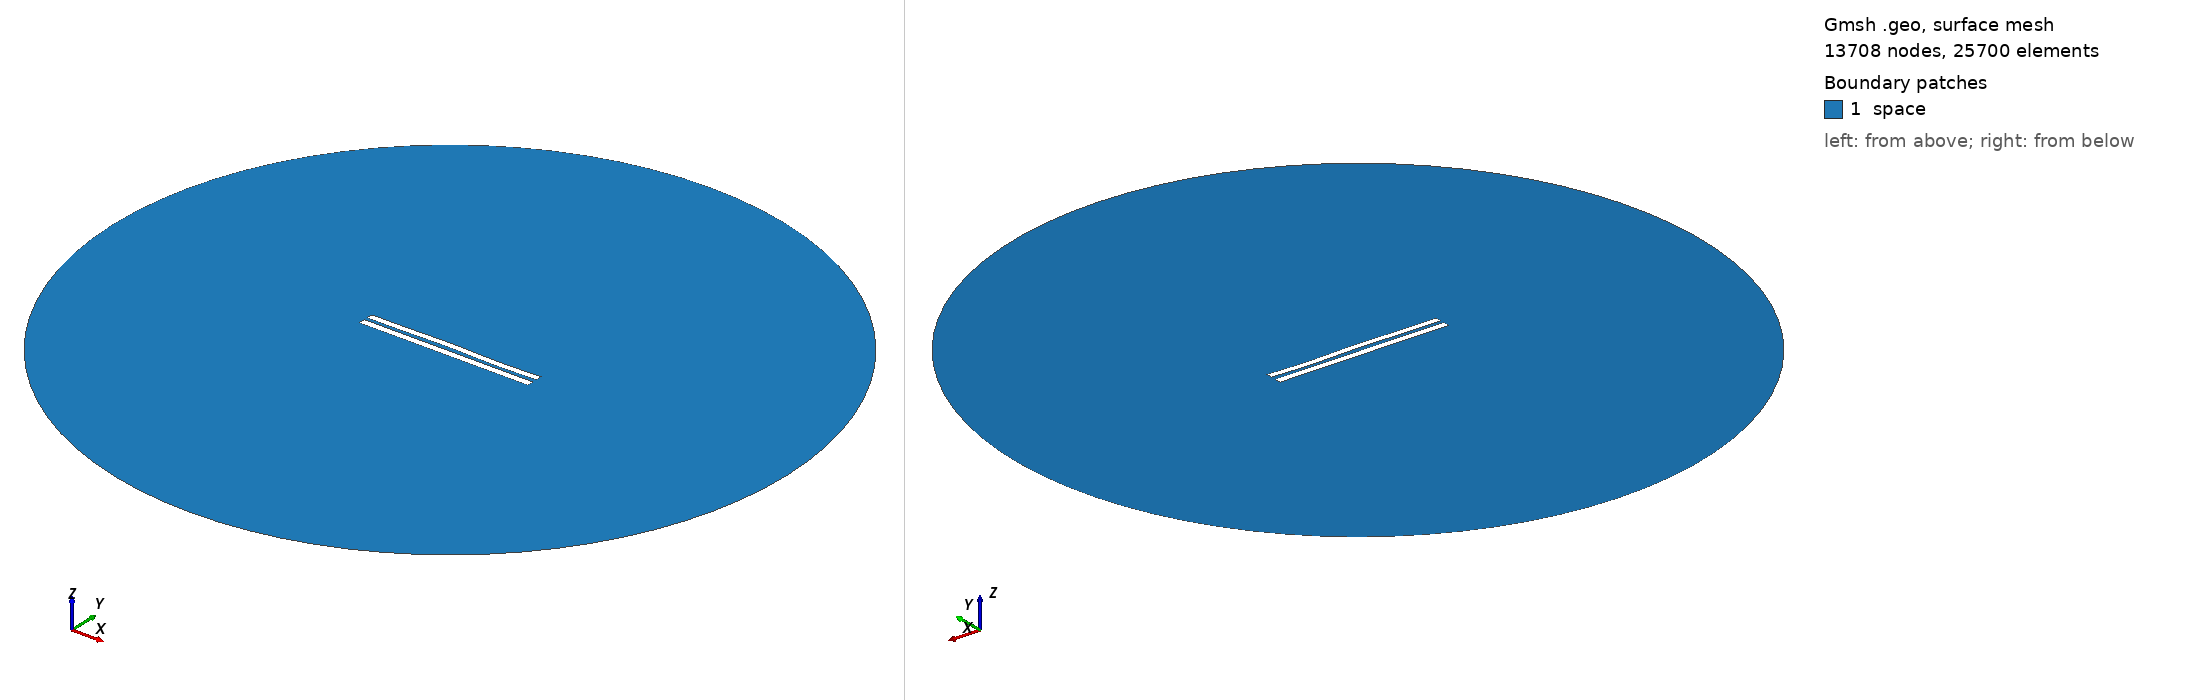

Gmsh geometry script, surface-meshed: 13708 nodes, 25700 surface elements. Boundary patches (legend numbers): 1 space. Left view from above one corner, right view from below the opposite corner. Legend entries are the model's physical surfaces. The drawing asked Gmsh for element sizes between 1% and 20% of the model's largest extent; the script's own settings can give other sizes.

=== 4996.geo (drawn) ===
//---------------------------------------
// Geometry kernel
//---------------------------------------

SetFactory("OpenCASCADE");



//---------------------------------------
// Parameters of the geometry
//---------------------------------------

// Overetch of the upper plate
overetch = 0.125;

// Distance between the plates
distance = 2.0;

// Discretization over the x axis (for the deformation)
nx = 50; 

// Length of the plate
L = 100 - overetch; 

// Number of modes
n = 4; 

// 1st mode coefficient
coeff(1) = 0.15;
beta(1) = 0.596864 * 3.1415926535 / L;

// 2nd mode coefficient
coeff(2) = 0.15;
beta(2) = 1.49418 * 3.1415926535 / L;

// 3rd mode coefficient
coeff(3) = 0.15;
beta(3) = 2.50025 * 3.1415926535 / L;

// 4th mode coefficient
coeff(4) = -0.15;
beta(4) = 3.49999 * 3.1415926535 / L;



//---------------------------------------
// Upper plate (deformed rectangle)
//---------------------------------------

// Coordiantes of the upper plate
xmin = -50;
xmax = 50 - overetch;

// Height of the upper plate
yheight = 4 - 2 * overetch;

// Indexes of the points
UpperID[] = {};
LowerID[] = {};
LeftID[] = {};
RightID[] = {};

// Point index
p = 1;

// Horizontal edges
For i In {1:nx}
    x = xmin + (i-1)*(xmax - xmin)/(nx-1);

    y_bottom = distance / 2 + overetch;
    For j In {1:n}
        C = (Cosh(beta(j)*L) + Cos(beta(j)*L)) / (Sinh(beta(j)*L) + Sin(beta(j)*L));
        y_bottom  = y_bottom + coeff(j) * (Cosh(beta(j)*(x+50)) - Cos(beta(j)*(x+50)) - C * (Sinh(beta(j)*(x+50)) - Sin(beta(j)*(x+50))));
    EndFor

    y_top = y_bottom + yheight;

    Point(p) = {x, y_top, 0, 1.0};
    UpperID[i] = p;
    p = p + 1;

    Point(p) = {x, y_bottom, 0, 1.0};
    LowerID[i] = p;
    p = p + 1;
EndFor

// Create point lists
UpperPts[] = {}; LowerPts[] = {};
For i In {1:nx}
  UpperPts[] += {UpperID[i]};
  LowerPts[] += {LowerID[i]};
EndFor

// Build splines
Spline(1) = {UpperPts[]};
Spline(2) = {LowerPts[]};
Line(3) = {LowerPts[nx-1], UpperPts[nx-1]};
Line(4) = {LowerPts[0], UpperPts[0]};

// Build the plane surface
Curve Loop(1) = {2, 3, -1, -4};
Plane Surface(1) = {1};



//---------------------------------------
// Lower plate (rectangle)
//---------------------------------------

// Vertices
Point(1001) = {-50, -1, 0, 1.0};
Point(1002) = { 50, -1, 0, 1.0};
Point(1003) = { 50,  -5, 0, 1.0};
Point(1004) = {-50,  -5, 0, 1.0};

// Edges
Line(5) = {1001, 1002};
Line(6) = {1002, 1003};
Line(7) = {1003, 1004};
Line(8) = {1004, 1001};

// Plane surface
Line Loop(2) = {5, 6, 7, 8};
Plane Surface(2) = {2}; 



//---------------------------------------
// Outer (fictious) boundary
//---------------------------------------

// Points
Point(1005) = {0, 0, 0};       // Center
Point(1006) = {200, 0, 0};     // Start point
Point(1007) = {0, 200, 0};     // 90 degrees
Point(1008) = {-200, 0, 0};    // 180 degrees
Point(1009) = {0, -200, 0};    // 270 degrees

// Circle arcs (each needs start, center, end)
Circle(9) = {1006, 1005, 1007};
Circle(10) = {1007, 1005, 1008};
Circle(11) = {1008, 1005, 1009};
Circle(12) = {1009, 1005, 1006};

// Plane surface for the entire domain
Curve Loop(3) = {9, 10, 11, 12};
Surface(3) = {3};

// Subtract the plates from the whole domain to obtain the actual domain where we want to solve the equations
BooleanDifference{ Surface{3}; Delete; }{ Surface{1}; Surface{2}; Delete; }




//---------------------------------------
// Transfinite Lines/Curves
//---------------------------------------

// Set the number of points on the boundaries
r = 7;

// Plates
Transfinite Curve {1, 2} = 50*r Using Progression 1;
Transfinite Curve {3, 4} = 2*r Using Progression 1;
Transfinite Line {5, 7} = 50*r Using Progression 1;
Transfinite Line {6, 8} = 2*r Using Progression 1;

// Outer boundary
Transfinite Line {9, 10, 11, 12} = 20 Using Progression 1;



//---------------------------------------
// Physical groups
//---------------------------------------                

// Physical curves (boundaries)
Physical Line("force_segment", 10) = {2};
Physical Line("upper_plate", 11) = {1, 3, 4};
Physical Line("lower_plate", 12) = {5, 6, 7, 8};
Physical Line("boundary", 20) = {9, 10, 11, 12};

// Physical Surfaces
Physical Surface("space", 30) = {3};



//---------------------------------------
// 6. Generate the Mesh
//---------------------------------------

// 2D mesh generation
Mesh 2;
